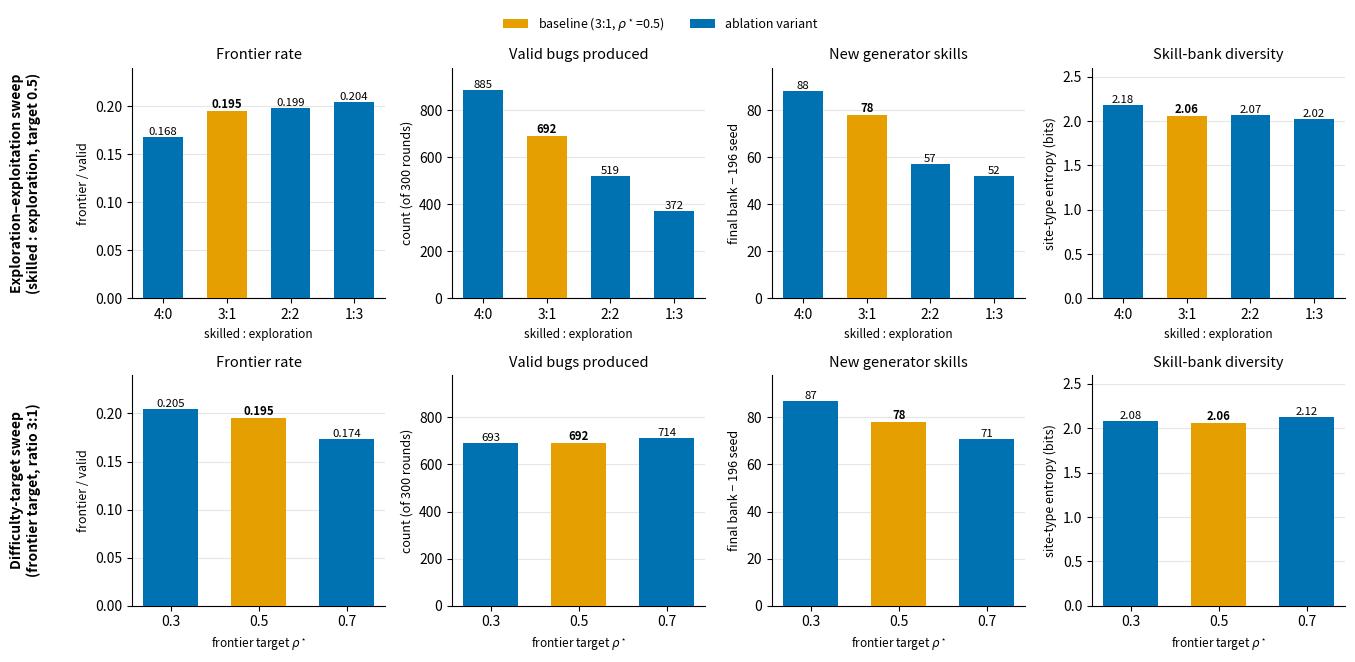

Recreate this plot in Python.
import matplotlib
matplotlib.use("Agg")
import matplotlib.pyplot as plt

# ---- verified aggregates (user ran extraction on runs/e3_*/{metrics,skillbank}.json) ----
# order within each sweep
# exploration sweep (frontier target = 0.5), x = skilled:exploration
expl = {
 "labels":   ["4:0","3:1","2:2","1:3"],
 "nskilled": [4,3,2,1],
 "valid":    [885,692,519,372],
 "malf_pct": [14.0,31.3,48.2,61.6],
 "fcount":   [149,135,103,76],
 "frate":    [0.1684,0.1951,0.1985,0.2043],
 "msr":      [0.8997,0.8887,0.8887,0.8595],
 "new":      [88,78,57,52],
 "H":        [2.183,2.059,2.071,2.023],
 "baseidx":  1,   # 3:1
}
# EMA sweep (ratio = 3:1), x = frontier target; 0.5 point IS expl_3_1
ema = {
 "labels":   ["0.3","0.5","0.7"],
 "valid":    [693,692,714],
 "malf_pct": [29.9,31.3,28.8],
 "fcount":   [142,135,124],
 "frate":    [0.2049,0.1951,0.1737],
 "msr":      [0.8763,0.8887,0.8824],
 "new":      [87,78,71],
 "H":        [2.081,2.059,2.124],
 "baseidx":  1,   # 0.5
}

BLUE="#0072B2"; ORANGE="#E69F00"; GREY="#999999"
def bars(ax, labels, vals, baseidx, title, ylab, fmt="{:.0f}", ylim=None):
    cols=[BLUE]*len(vals); cols[baseidx]=ORANGE
    b=ax.bar(range(len(vals)), vals, color=cols, width=0.62, zorder=3)
    ax.set_xticks(range(len(labels))); ax.set_xticklabels(labels)
    ax.set_title(title, fontsize=10.5, pad=6)
    ax.set_ylabel(ylab, fontsize=9)
    ax.grid(axis="y", color="#e6e6e6", zorder=0)
    for s in ("top","right"): ax.spines[s].set_visible(False)
    if ylim: ax.set_ylim(*ylim)
    for i,(rect,v) in enumerate(zip(b,vals)):
        ax.text(rect.get_x()+rect.get_width()/2, v, fmt.format(v),
                ha="center", va="bottom", fontsize=8.2,
                fontweight=("bold" if i==baseidx else "normal"))
    return b

fig, axs = plt.subplots(2,4, figsize=(14,6.6))
# Row 0: exploration sweep
r=expl
bars(axs[0,0], r["labels"], r["frate"], r["baseidx"], "Frontier rate", "frontier / valid", "{:.3f}", (0,0.24))
bars(axs[0,1], r["labels"], r["valid"], r["baseidx"], "Valid bugs produced", "count (of 300 rounds)", "{:.0f}", (0,980))
bars(axs[0,2], r["labels"], r["new"],   r["baseidx"], "New generator skills", "final bank − 196 seed", "{:.0f}", (0,98))
bars(axs[0,3], r["labels"], r["H"],     r["baseidx"], "Skill-bank diversity", "site-type entropy (bits)", "{:.2f}", (0,2.6))
# Row 1: EMA sweep
r=ema
bars(axs[1,0], r["labels"], r["frate"], r["baseidx"], "Frontier rate", "frontier / valid", "{:.3f}", (0,0.24))
bars(axs[1,1], r["labels"], r["valid"], r["baseidx"], "Valid bugs produced", "count (of 300 rounds)", "{:.0f}", (0,980))
bars(axs[1,2], r["labels"], r["new"],   r["baseidx"], "New generator skills", "final bank − 196 seed", "{:.0f}", (0,98))
bars(axs[1,3], r["labels"], r["H"],     r["baseidx"], "Skill-bank diversity", "site-type entropy (bits)", "{:.2f}", (0,2.6))

axs[0,0].annotate("Exploration–exploitation sweep\n(skilled : exploration, target 0.5)",
                  xy=(-0.42,0.5), xycoords="axes fraction", rotation=90,
                  va="center", ha="center", fontsize=10, fontweight="bold")
axs[1,0].annotate("Difficulty-target sweep\n(frontier target, ratio 3:1)",
                  xy=(-0.42,0.5), xycoords="axes fraction", rotation=90,
                  va="center", ha="center", fontsize=10, fontweight="bold")
# x labels
for ax in axs[0]: ax.set_xlabel("skilled : exploration", fontsize=8.5)
for ax in axs[1]: ax.set_xlabel("frontier target $\\rho^\\star$", fontsize=8.5)

from matplotlib.patches import Patch
fig.legend(handles=[Patch(fc=ORANGE,label="baseline (3:1, $\\rho^\\star$=0.5)"),
                    Patch(fc=BLUE,label="ablation variant")],
           loc="upper center", ncol=2, frameon=False, fontsize=9, bbox_to_anchor=(0.5,1.005))
fig.tight_layout(rect=[0.03,0,1,0.96])
fig.savefig("fig_ablation.pdf", bbox_inches="tight")
fig.savefig("fig_ablation.png", dpi=150, bbox_inches="tight")
print("wrote fig_ablation.pdf / .png")
